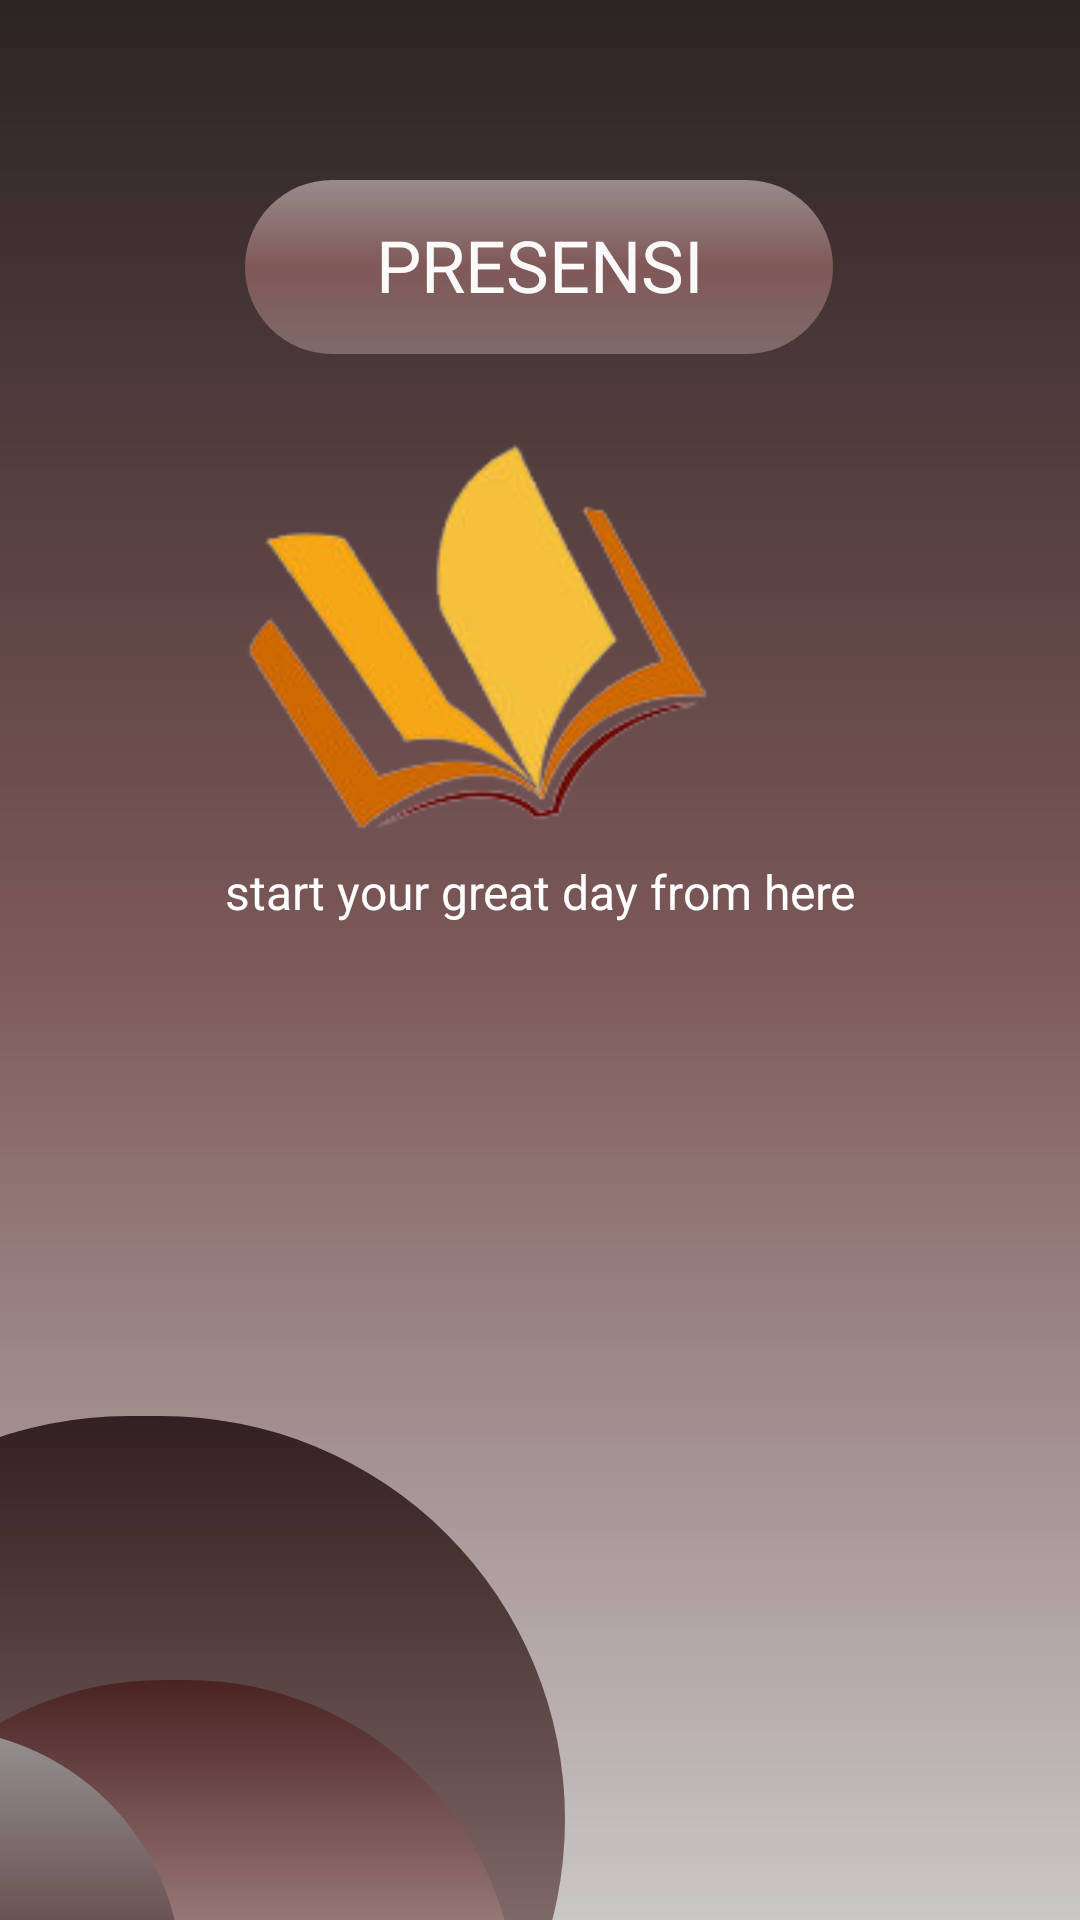

Produce the Android XML layout that renders to this screen, including the resource entries it uses.
<!-- AndroidManifest.xml: application theme Theme.Apl_absensi -->
<!-- res/layout/activity_main.xml -->
<?xml version="1.0" encoding="utf-8"?>
<androidx.constraintlayout.widget.ConstraintLayout xmlns:android="http://schemas.android.com/apk/res/android"
    xmlns:app="http://schemas.android.com/apk/res-auto"
    xmlns:tools="http://schemas.android.com/tools"
    android:layout_width="match_parent"
    android:layout_height="match_parent"
    android:background="@drawable/linear"
    tools:context=".MainActivity">

    <TextView
        android:id="@+id/textView2"
        android:layout_width="wrap_content"
        android:layout_height="wrap_content"
        android:layout_marginBottom="332dp"
        android:text="start your great day from here"
        android:textColor="@color/white"
        android:textSize="16sp"
        app:layout_constraintBottom_toBottomOf="parent"
        app:layout_constraintEnd_toEndOf="parent"
        app:layout_constraintStart_toStartOf="parent" />

    <androidx.constraintlayout.widget.ConstraintLayout
        android:layout_width="280dp"
        android:layout_height="269dp"
        android:layout_marginTop="472dp"
        android:layout_marginEnd="172dp"
        android:background="@drawable/bg1"
        app:layout_constraintEnd_toEndOf="parent"
        app:layout_constraintTop_toTopOf="parent">

        <androidx.constraintlayout.widget.ConstraintLayout
            android:layout_width="228dp"
            android:layout_height="220dp"
            android:layout_marginTop="88dp"
            android:layout_marginEnd="16dp"
            android:background="@drawable/bg2"
            app:layout_constraintEnd_toEndOf="parent"
            app:layout_constraintTop_toTopOf="parent">

            <androidx.constraintlayout.widget.ConstraintLayout
                android:layout_width="168dp"
                android:layout_height="172dp"
                android:layout_marginEnd="112dp"
                android:background="@drawable/bg3"
                app:layout_constraintBottom_toBottomOf="parent"
                app:layout_constraintEnd_toEndOf="parent"
                app:layout_constraintTop_toTopOf="parent"
                app:layout_constraintVertical_bias="0.333">

            </androidx.constraintlayout.widget.ConstraintLayout>

        </androidx.constraintlayout.widget.ConstraintLayout>

    </androidx.constraintlayout.widget.ConstraintLayout>

    <ImageView
        android:id="@+id/imageView"
        android:layout_width="386dp"
        android:layout_height="340dp"
        app:layout_constraintBottom_toBottomOf="parent"
        app:layout_constraintEnd_toEndOf="parent"
        app:layout_constraintHorizontal_bias="1.0"
        app:layout_constraintStart_toStartOf="parent"
        app:layout_constraintTop_toTopOf="parent"
        app:layout_constraintVertical_bias="0.283"
        app:srcCompat="@drawable/bukuuu_removebg_preview" />

    <androidx.constraintlayout.widget.ConstraintLayout
        android:layout_width="196dp"
        android:layout_height="58dp"
        android:layout_marginTop="60dp"
        android:background="@drawable/bg4"
        app:layout_constraintEnd_toEndOf="parent"
        app:layout_constraintHorizontal_bias="0.497"
        app:layout_constraintStart_toStartOf="parent"
        app:layout_constraintTop_toTopOf="parent">

        <TextView
            android:id="@+id/textView7"
            android:layout_width="wrap_content"
            android:layout_height="wrap_content"
            android:layout_marginTop="12dp"
            android:paddingLeft="0dp"
            android:text="PRESENSI"
            android:textColor="#FAFAFA"
            android:textSize="24sp"
            app:layout_constraintEnd_toEndOf="parent"
            app:layout_constraintHorizontal_bias="0.505"
            app:layout_constraintStart_toStartOf="parent"
            app:layout_constraintTop_toTopOf="parent" />
    </androidx.constraintlayout.widget.ConstraintLayout>

</androidx.constraintlayout.widget.ConstraintLayout>
<!-- resources referenced by this layout -->
<resources>
  <!-- drawable bg1 (drawable) -->
  <?xml version="1.0" encoding="utf-8"?>
  <shape xmlns:android="http://schemas.android.com/apk/res/android">
  
      <solid android:color="#4A2D2D"/>
      <corners android:radius="300dp"/>
      <gradient android:startColor="#332020"
          android:centerColor="#6E5757"
          android:endColor="#B59B9B"
          android:angle="200">
      </gradient>
  </shape>
  <!-- drawable bg2 (drawable) -->
  <?xml version="1.0" encoding="utf-8"?>
  <shape xmlns:android="http://schemas.android.com/apk/res/android">
  
      <solid android:color="#7D5959"/>
      <corners android:radius="300dp"/>
      <gradient android:startColor="#4A2222"
          android:centerColor="#B49696"
          android:endColor="#715555"
          android:angle="200">
      </gradient>
  </shape>
  <!-- drawable bg3 (drawable) -->
  <?xml version="1.0" encoding="utf-8"?>
  <shape xmlns:android="http://schemas.android.com/apk/res/android">
  
      <solid android:color="#402D2D"/>
      <corners android:radius="300dp"/>
      <gradient android:startColor="#959292"
          android:centerColor="#5C3D3D"
          android:endColor="#322323"
          android:angle="200">
      </gradient>
  </shape>
  <!-- drawable bg4 (drawable) -->
  <?xml version="1.0" encoding="utf-8"?>
  <shape xmlns:android="http://schemas.android.com/apk/res/android">
  
      <solid android:color="#9C7373"/>
      <corners android:radius="300dp"/>
      <gradient android:startColor="#988B8B"
          android:centerColor="#805858"
          android:endColor="#7E6A6A"
          android:angle="200">
      </gradient>
  </shape>
  <!-- drawable bukuuu_removebg_preview: png bitmap (drawable, 27400 bytes) -->
  <!-- drawable linear (drawable) -->
  <?xml version="1.0" encoding="utf-8"?>
  <shape xmlns:android="http://schemas.android.com/apk/res/android">
  
      <gradient android:startColor="#2C2424"
          android:centerColor="#7D5959"
          android:endColor="#CAC7C7"
          android:angle="200">
      </gradient>
  </shape>
  <style name="Theme.Apl_absensi" parent="Theme.MaterialComponents.DayNight.DarkActionBar">
          
          <item name="colorPrimary">@color/purple_500</item>
          <item name="colorPrimaryVariant">@color/purple_700</item>
          <item name="colorOnPrimary">@color/white</item>
          
          <item name="colorSecondary">@color/teal_200</item>
          <item name="colorSecondaryVariant">@color/teal_700</item>
          <item name="colorOnSecondary">@color/black</item>
          
          <item name="android:statusBarColor" tools:targetApi="l">?attr/colorPrimaryVariant</item>
          
      </style>
  <!-- not gathered from this repository: default colours our renderer supplied (Android Studio template values) -->
  <color name="purple_500">#FF6200EE</color>
  <color name="purple_700">#FF3700B3</color>
  <color name="teal_200">#FF03DAC5</color>
  <color name="teal_700">#FF018786</color>
  <color name="black">#FF000000</color>
  <color name="white">#FFFFFFFF</color>
</resources>
